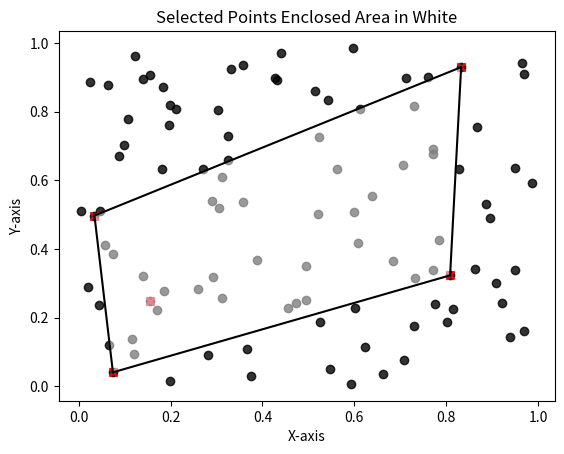

Reproduce this figure in Python.
import numpy as np
import matplotlib.pyplot as plt
from scipy.spatial import ConvexHull

# 示例数据
np.random.seed(42)
x = np.random.rand(100)
y = np.random.rand(100)

# 特定几个点的索引
selected_indices = [5, 12, 35, 42, 68]

# 将数据组合成一个特征矩阵
points = np.column_stack((x, y))

# 通过凸包找到特定几个点围成的区域
selected_points = points[selected_indices]
hull = ConvexHull(selected_points)

# 绘制散点图
plt.scatter(x, y, c='black', alpha=0.8)

# 绘制特定几个点
plt.scatter(selected_points[:, 0], selected_points[:, 1], c='red', marker='x')

# 绘制凸包区域
for simplex in hull.simplices:
    plt.plot(selected_points[simplex, 0], selected_points[simplex, 1], 'k-')

# 将凸包区域填充为白色
plt.fill(selected_points[hull.vertices, 0], selected_points[hull.vertices, 1], color='white', alpha=0.5)

plt.xlabel('X-axis')
plt.ylabel('Y-axis')
plt.title('Selected Points Enclosed Area in White')
plt.show()
